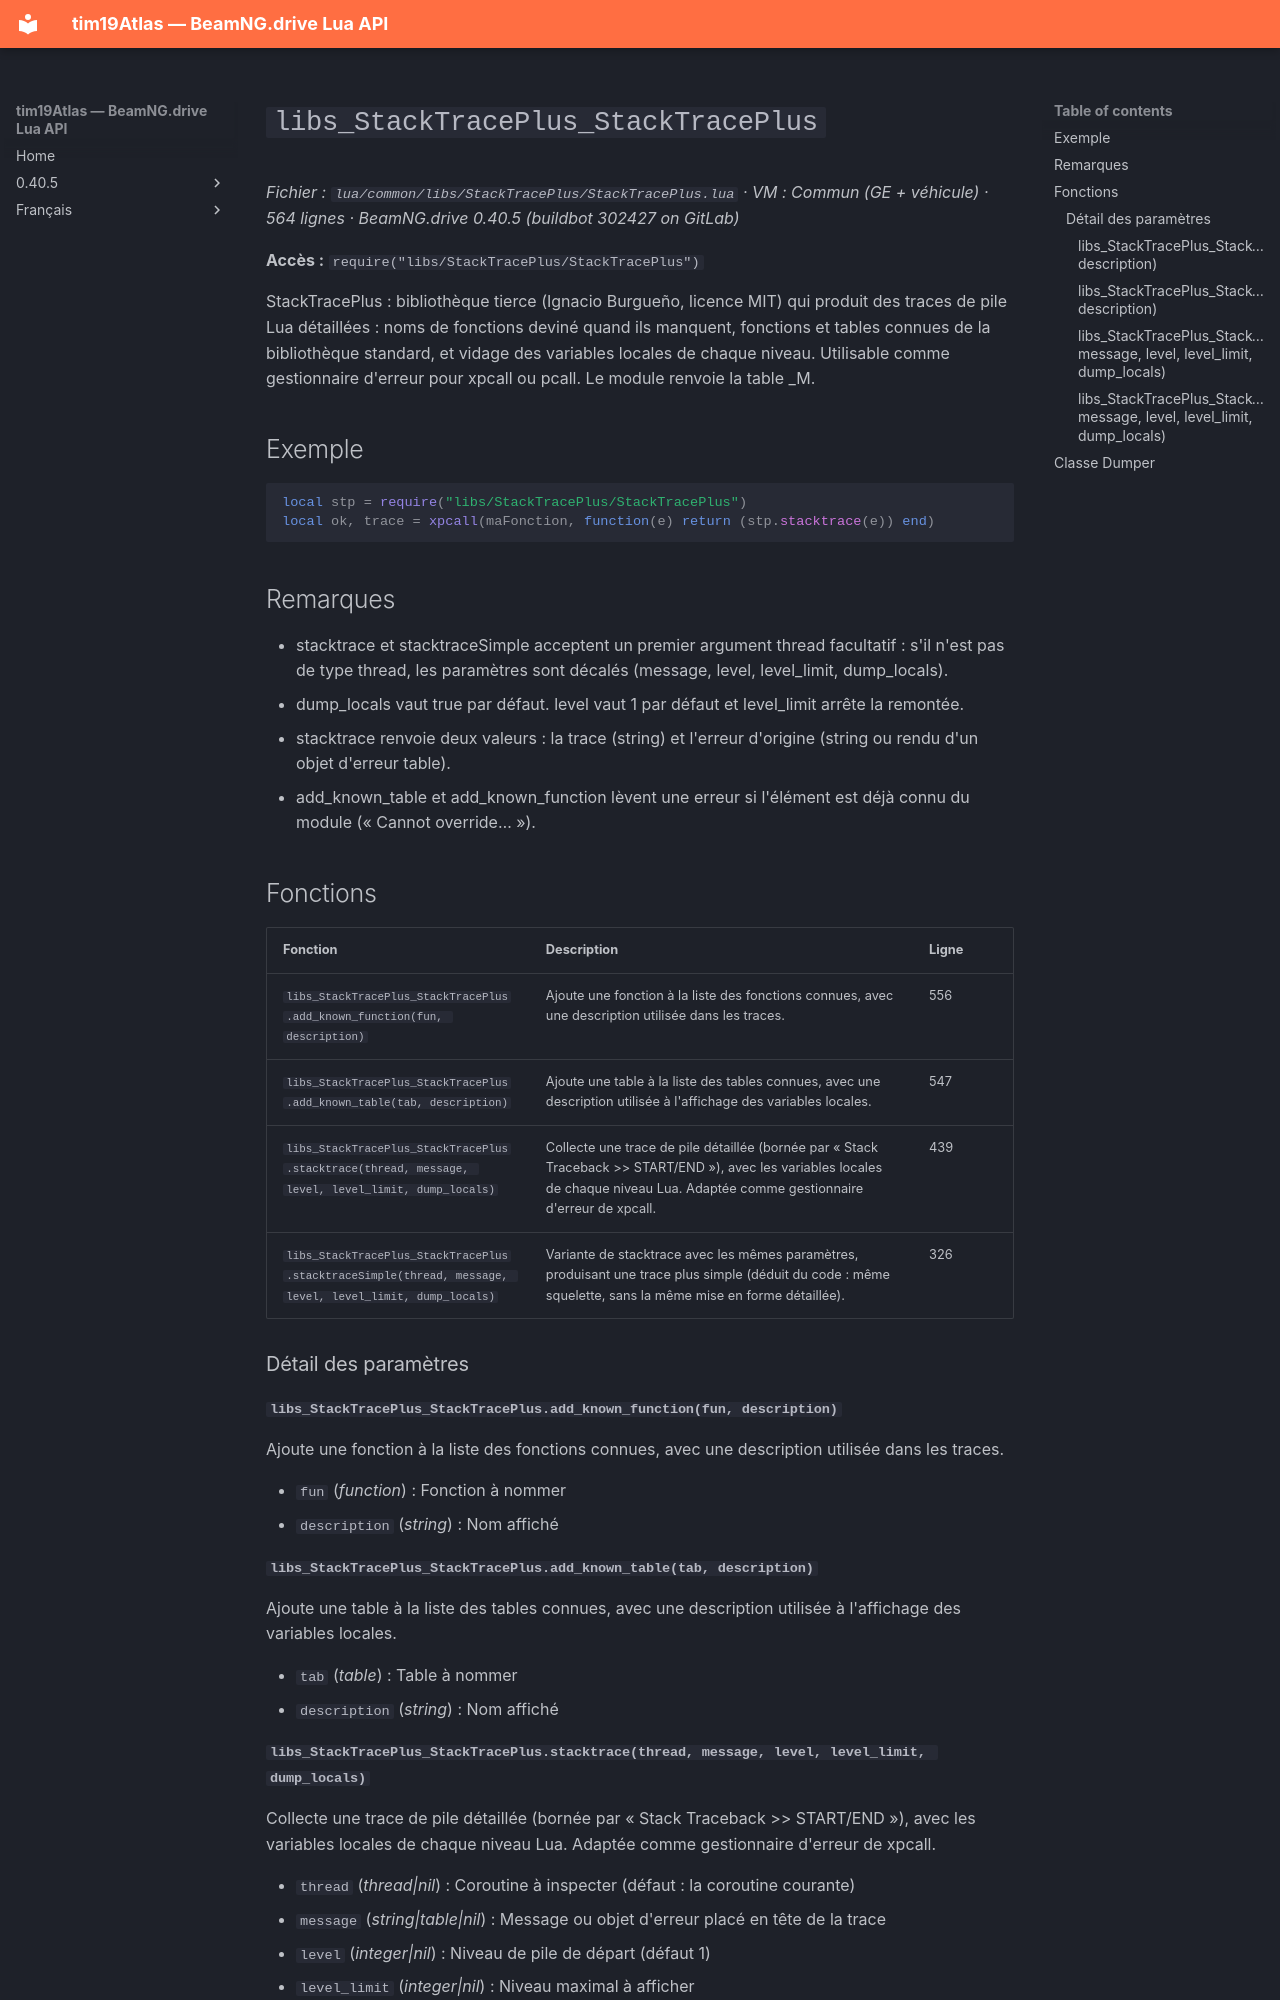

repository: Tim0219800/beamng-lua-atlas · page: fr/0.40.5/common/libs/StackTracePlus/StackTracePlus.html · generator: mkdocs

# `libs_StackTracePlus_StackTracePlus`

*Fichier : `lua/common/libs/StackTracePlus/StackTracePlus.lua` · VM : Commun (GE + véhicule) · 564 lignes · BeamNG.drive 0.40.5 (buildbot 302427 on GitLab)*

**Accès :** `require("libs/StackTracePlus/StackTracePlus")`

StackTracePlus : bibliothèque tierce (Ignacio Burgueño, licence MIT) qui produit des traces de pile Lua détaillées : noms de fonctions deviné quand ils manquent, fonctions et tables connues de la bibliothèque standard, et vidage des variables locales de chaque niveau. Utilisable comme gestionnaire d'erreur pour xpcall ou pcall. Le module renvoie la table _M.

## Exemple

```lua
local stp = require("libs/StackTracePlus/StackTracePlus")
local ok, trace = xpcall(maFonction, function(e) return (stp.stacktrace(e)) end)
```

## Remarques

- stacktrace et stacktraceSimple acceptent un premier argument thread facultatif : s'il n'est pas de type thread, les paramètres sont décalés (message, level, level_limit, dump_locals).
- dump_locals vaut true par défaut. level vaut 1 par défaut et level_limit arrête la remontée.
- stacktrace renvoie deux valeurs : la trace (string) et l'erreur d'origine (string ou rendu d'un objet d'erreur table).
- add_known_table et add_known_function lèvent une erreur si l'élément est déjà connu du module (« Cannot override… »).

## Fonctions

| Fonction | Description | Ligne |
|---|---|---|
| `libs_StackTracePlus_StackTracePlus.add_known_function(fun, description)` | Ajoute une fonction à la liste des fonctions connues, avec une description utilisée dans les traces. | 556 |
| `libs_StackTracePlus_StackTracePlus.add_known_table(tab, description)` | Ajoute une table à la liste des tables connues, avec une description utilisée à l'affichage des variables locales. | 547 |
| `libs_StackTracePlus_StackTracePlus.stacktrace(thread, message, level, level_limit, dump_locals)` | Collecte une trace de pile détaillée (bornée par « Stack Traceback >> START/END »), avec les variables locales de chaque niveau Lua. Adaptée comme gestionnaire d'erreur de xpcall. | 439 |
| `libs_StackTracePlus_StackTracePlus.stacktraceSimple(thread, message, level, level_limit, dump_locals)` | Variante de stacktrace avec les mêmes paramètres, produisant une trace plus simple (déduit du code : même squelette, sans la même mise en forme détaillée). | 326 |

### Détail des paramètres

#### `libs_StackTracePlus_StackTracePlus.add_known_function(fun, description)`

Ajoute une fonction à la liste des fonctions connues, avec une description utilisée dans les traces.

- `fun` (*function*) : Fonction à nommer
- `description` (*string*) : Nom affiché

#### `libs_StackTracePlus_StackTracePlus.add_known_table(tab, description)`

Ajoute une table à la liste des tables connues, avec une description utilisée à l'affichage des variables locales.

- `tab` (*table*) : Table à nommer
- `description` (*string*) : Nom affiché
